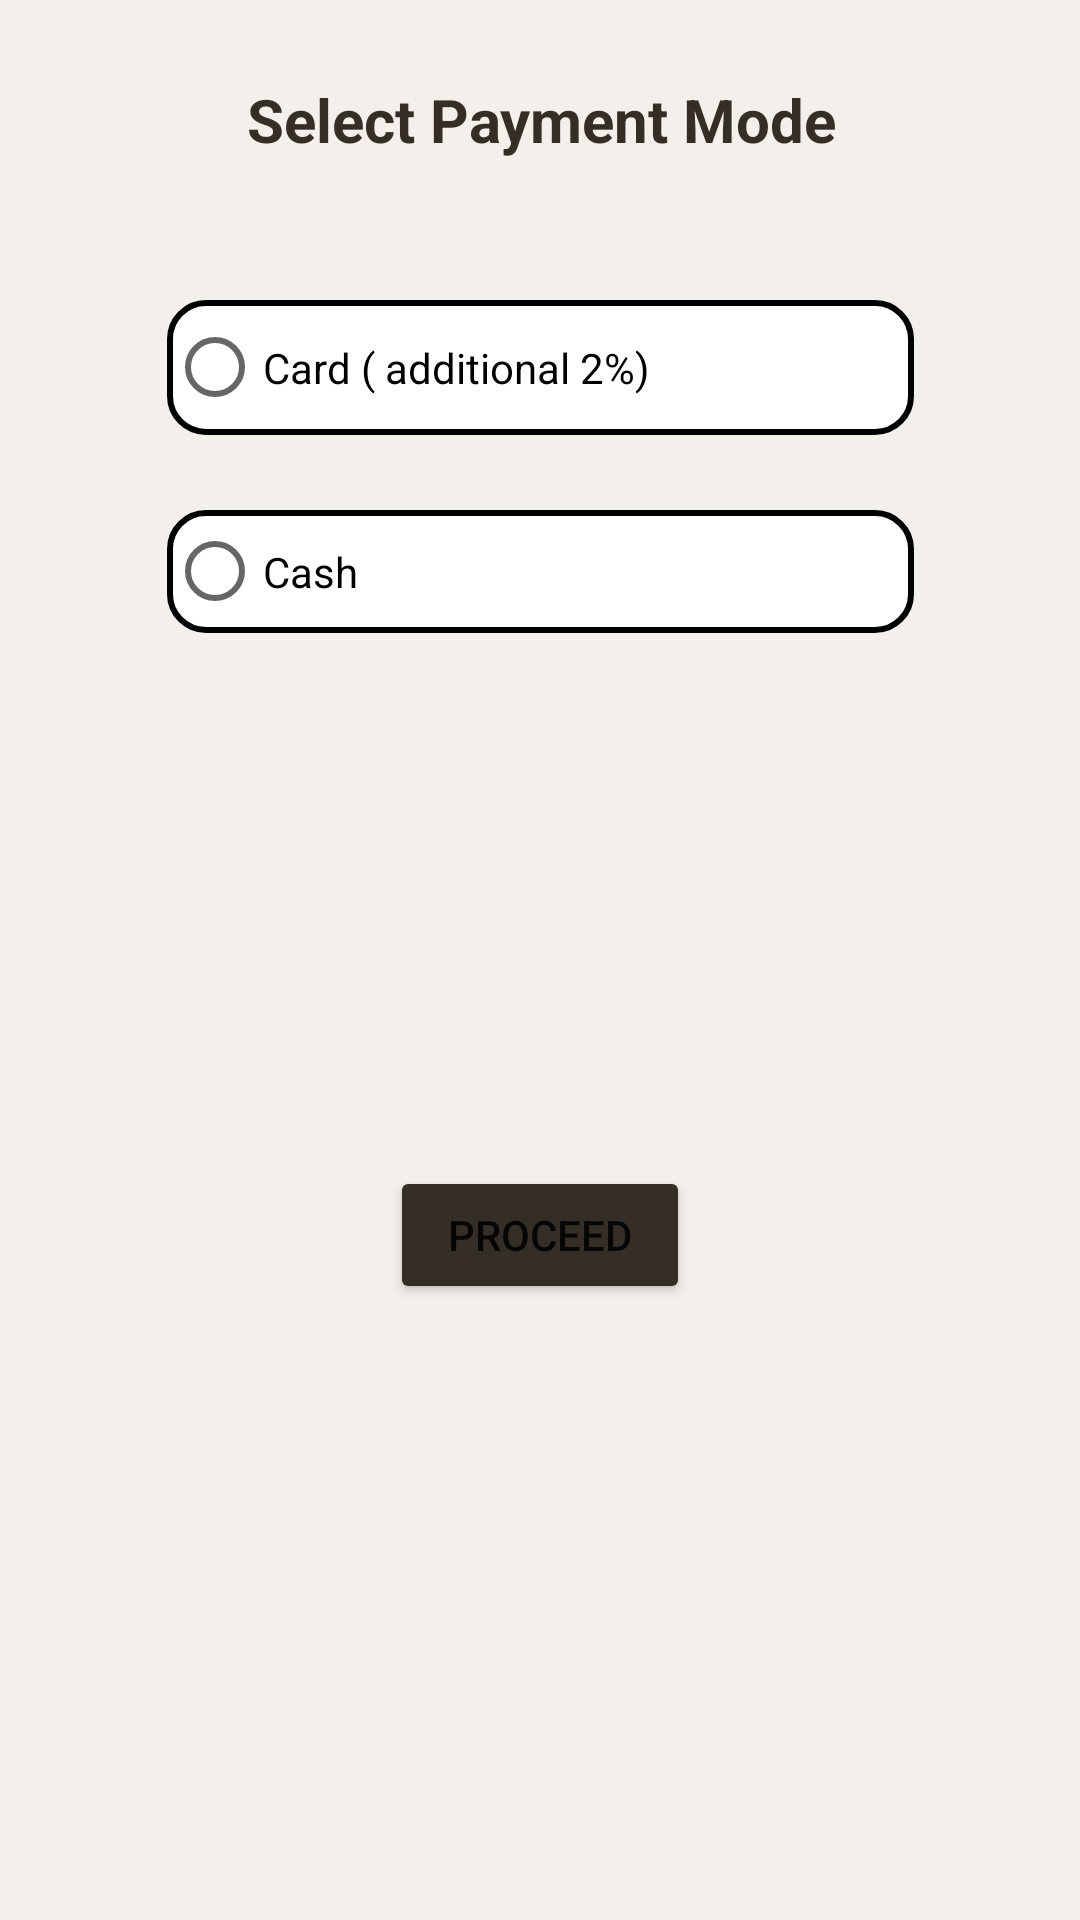

Here is an Android app screen rendered from its layout file. Give the layout XML and the strings, colors and styles it references.
<!-- AndroidManifest.xml: application theme Theme.HoliStay -->
<!-- res/layout/activity_payment_mode.xml -->
<?xml version="1.0" encoding="utf-8"?>
<androidx.constraintlayout.widget.ConstraintLayout xmlns:android="http://schemas.android.com/apk/res/android"
    xmlns:app="http://schemas.android.com/apk/res-auto"
    xmlns:tools="http://schemas.android.com/tools"
    android:layout_width="match_parent"
    android:layout_height="match_parent"
    android:background="@color/side_tint"
    tools:context=".ui.PaymentMode">

    <TextView
        android:id="@+id/textView9"
        android:layout_width="408dp"
        android:layout_height="40dp"
        android:layout_marginTop="20dp"
        android:gravity="center"
        android:text="Select Payment Mode"
        android:textColor="@color/main_tint"
        android:textSize="20sp"
        android:textStyle="bold"
        app:layout_constraintEnd_toEndOf="parent"
        app:layout_constraintStart_toStartOf="parent"
        app:layout_constraintTop_toTopOf="parent" />

    <RadioButton
        android:id="@+id/radioButton"
        android:layout_width="249dp"
        android:layout_height="45dp"
        android:layout_marginStart="15dp"
        android:layout_marginTop="100dp"
        android:layout_marginEnd="15dp"
        android:background="@drawable/edittext_border"
        android:text="Card ( additional 2%)"
        app:layout_constraintEnd_toEndOf="parent"
        app:layout_constraintStart_toStartOf="parent"
        app:layout_constraintTop_toTopOf="parent" />

    <RadioButton
        android:id="@+id/radioButton2"
        android:layout_width="249dp"
        android:layout_height="41dp"
        android:layout_marginStart="15dp"
        android:layout_marginTop="170dp"
        android:layout_marginEnd="15dp"
        android:background="@drawable/edittext_border"
        android:text="Cash"
        app:layout_constraintEnd_toEndOf="parent"
        app:layout_constraintStart_toStartOf="parent"
        app:layout_constraintTop_toTopOf="parent" />

    <Button
        android:id="@+id/button4"
        android:layout_width="0dp"
        android:layout_height="46dp"
        android:layout_marginStart="130dp"
        android:layout_marginTop="72dp"
        android:layout_marginEnd="130dp"
        android:backgroundTint="@color/main_tint"
        android:text="proceed"
        app:layout_constraintEnd_toEndOf="parent"
        app:layout_constraintHorizontal_bias="1.0"
        app:layout_constraintStart_toStartOf="parent"
        app:layout_constraintTop_toBottomOf="@+id/priceText" />

    <TextView
        android:id="@+id/priceText"
        android:layout_width="wrap_content"
        android:layout_height="wrap_content"
        android:layout_marginTop="72dp"
        android:layout_marginBottom="73dp"
        android:text=""
        android:textSize="25dp"
        app:layout_constraintBottom_toTopOf="@+id/button4"
        app:layout_constraintEnd_toEndOf="parent"
        app:layout_constraintStart_toStartOf="parent"
        app:layout_constraintTop_toBottomOf="@+id/radioButton2" />
</androidx.constraintlayout.widget.ConstraintLayout>
<!-- resources referenced by this layout -->
<resources>
  <color name="main_tint">#FF342E26</color>
  <color name="side_tint">#FFF3F0EC</color>
  <!-- drawable edittext_border (drawable) -->
  <?xml version="1.0" encoding="utf-8"?>
  <shape
      xmlns:android="http://schemas.android.com/apk/res/android"
      android:shape="rectangle">
      <solid
          android:color="@android:color/white"/>
  
      <corners
          android:bottomRightRadius="12dp"
          android:bottomLeftRadius="12dp"
          android:topLeftRadius="12dp"
          android:topRightRadius="12dp"/>
      <stroke
          android:color="#000000"
          android:width="2dp"/>
  </shape>
  <style name="Theme.HoliStay" parent="Theme.MaterialComponents.DayNight.NoActionBar">
          
          <item name="colorPrimary">@color/purple_500</item>
          <item name="colorPrimaryVariant">@color/purple_700</item>
          <item name="colorOnPrimary">@color/white</item>
          
          <item name="colorSecondary">@color/teal_200</item>
          <item name="colorSecondaryVariant">@color/teal_700</item>
          <item name="colorOnSecondary">@color/black</item>
          
          <item name="android:statusBarColor" tools:targetApi="l">?attr/colorPrimaryVariant</item>
          
      </style>
  <color name="purple_500">#FF6200EE</color>
  <color name="purple_700">#FF3700B3</color>
  <color name="white">#FFFFFFFF</color>
  <color name="teal_200">#FF03DAC5</color>
  <color name="teal_700">#FF018786</color>
  <color name="black">#FF000000</color>
</resources>
